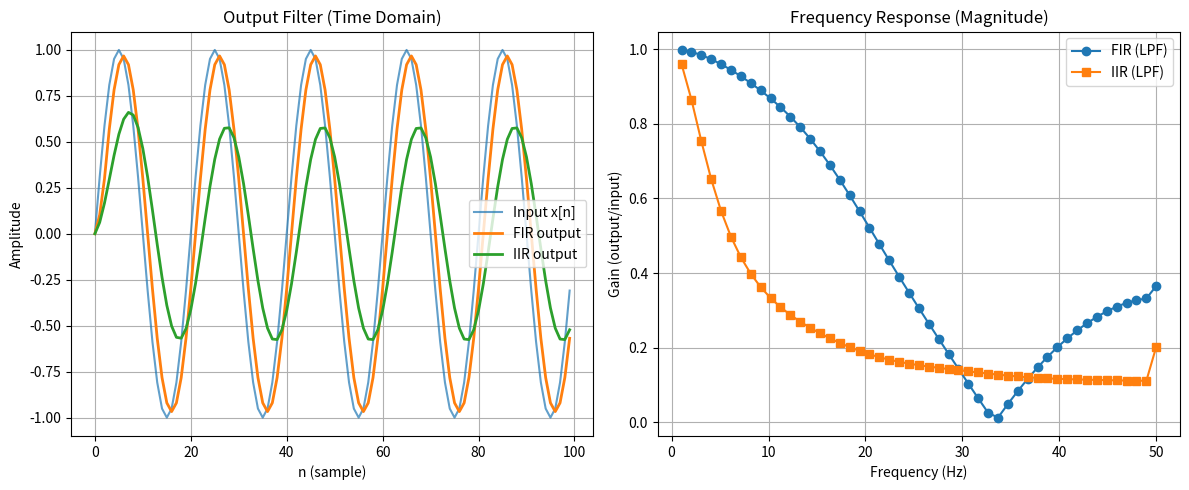

This chart was generated by the following Python code:
import numpy as np
import matplotlib.pyplot as plt

# ========== DEKLARASI SINYAL ==========
n = np.arange(0, 100)
x = np.sin(2 * np.pi * 0.05 * n)

# ========== FUNGSI FIR & IIR MANUAL ==========
def manual_fir(x, h):
    y = np.zeros_like(x, dtype=float)
    for n in range(len(x)):
        for k in range(len(h)):
            if n - k >= 0:
                y[n] += h[k] * x[n - k]        #rumus FIR
    return y

def manual_iir(x, b, a):
    y = np.zeros_like(x, dtype=float)
    for n in range(len(x)):
        for k in range(len(b)):
            if n - k >= 0:
                y[n] += b[k] * x[n - k]        #rumus IIR

        for k in range(1, len(a)):
            if n - k >= 0:
                y[n] -= a[k] * y[n - k]        #rumus IIR

        y[n] /= a[0]
    return y

# ========== FILTER FIR & IIR ==========       #ini nilai h, b, a nya diganti
h_fir = [1/3, 1/3, 1/3]                        #nilai sum(h_fir) = 1
b = [0.2]                        
a = [1.0, -0.8]                  

y_fir = manual_fir(x, h_fir)
y_iir = manual_iir(x, b, a)

# ========== ANALISIS FREKUENSI ==========
fs = 100
freqs = np.linspace(0, fs/2, 50)

amp_fir = []
amp_iir = []

for f in freqs:
    t = np.arange(0, 200) / fs
    x_test = np.sin(2 * np.pi * f * t)
    y_test_fir = manual_fir(x_test, h_fir)
    y_test_iir = manual_iir(x_test, b, a)
    amp_in = np.sqrt(np.mean(x_test[-50:]**2))
    amp_out_fir = np.sqrt(np.mean(y_test_fir[-50:]**2))
    amp_out_iir = np.sqrt(np.mean(y_test_iir[-50:]**2))
    amp_fir.append(amp_out_fir / amp_in)
    amp_iir.append(amp_out_iir / amp_in)

# ========== PLOT TIME DOMAIN OUTPUT ==========
plt.figure(figsize=(12, 5))

plt.subplot(1, 2, 1)
plt.plot(n, x, label="Input x[n]", alpha=0.7)
plt.plot(n, y_fir, label="FIR output", linewidth=2)
plt.plot(n, y_iir, label="IIR output", linewidth=2)
plt.legend()
plt.xlabel("n (sample)")
plt.ylabel("Amplitude")
plt.title("Output Filter (Time Domain)")
plt.grid(True)

# ========== PLOT FREQUENCY RESPONSE ==========
plt.subplot(1, 2, 2)
plt.plot(freqs, amp_fir, 'o-', label="FIR (LPF)")
plt.plot(freqs, amp_iir, 's-', label="IIR (LPF)")
plt.xlabel("Frequency (Hz)")
plt.ylabel("Gain (output/input)")
plt.title("Frequency Response (Magnitude)")
plt.legend()
plt.grid(True)

plt.tight_layout()
plt.show()
